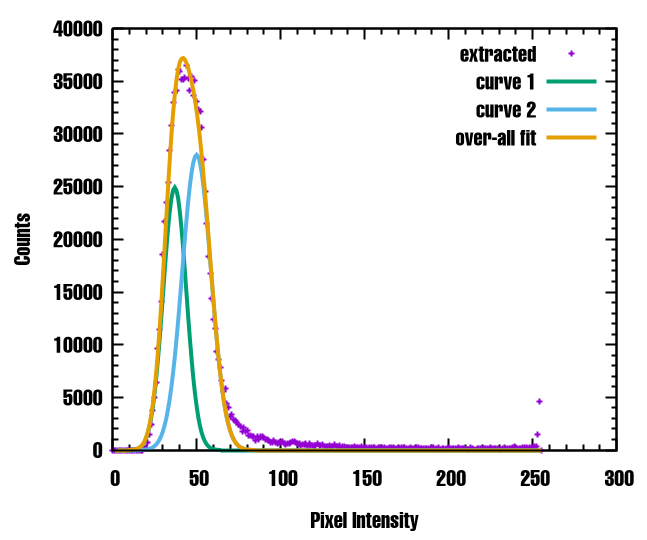

Source data for this figure (header and first rows):
0, 0
1, 0
2, 0
3, 0
4, 0
5, 0
6, 0
7, 0
8, 0
9, 0
10, 0
11, 0
12, 0
13, 0
14, 0
15, 0
16, 0
17, 0
18, 0
19, 114
20, 174
21, 714
22, 1515
23, 2439
24, 3772
25, 5032
26, 6450
27, 9599
28, 11467
29, 14139
30, 18587
31, 21731
32, 23482
33, 25436
34, 28416
35, 30793
36, 32986
37, 33968
38, 34107
39, 36072
40, 35911
41, 35172
42, 35174
43, 35321
44, 36522
45, 35293
46, 34127
47, 35439
48, 33641
49, 35104
50, 33102
51, 32335
52, 32149
53, 30638
54, 27530
55, 24530
56, 21471
57, 18334
58, 16732
59, 14376
60, 12391
... 195 more rows
